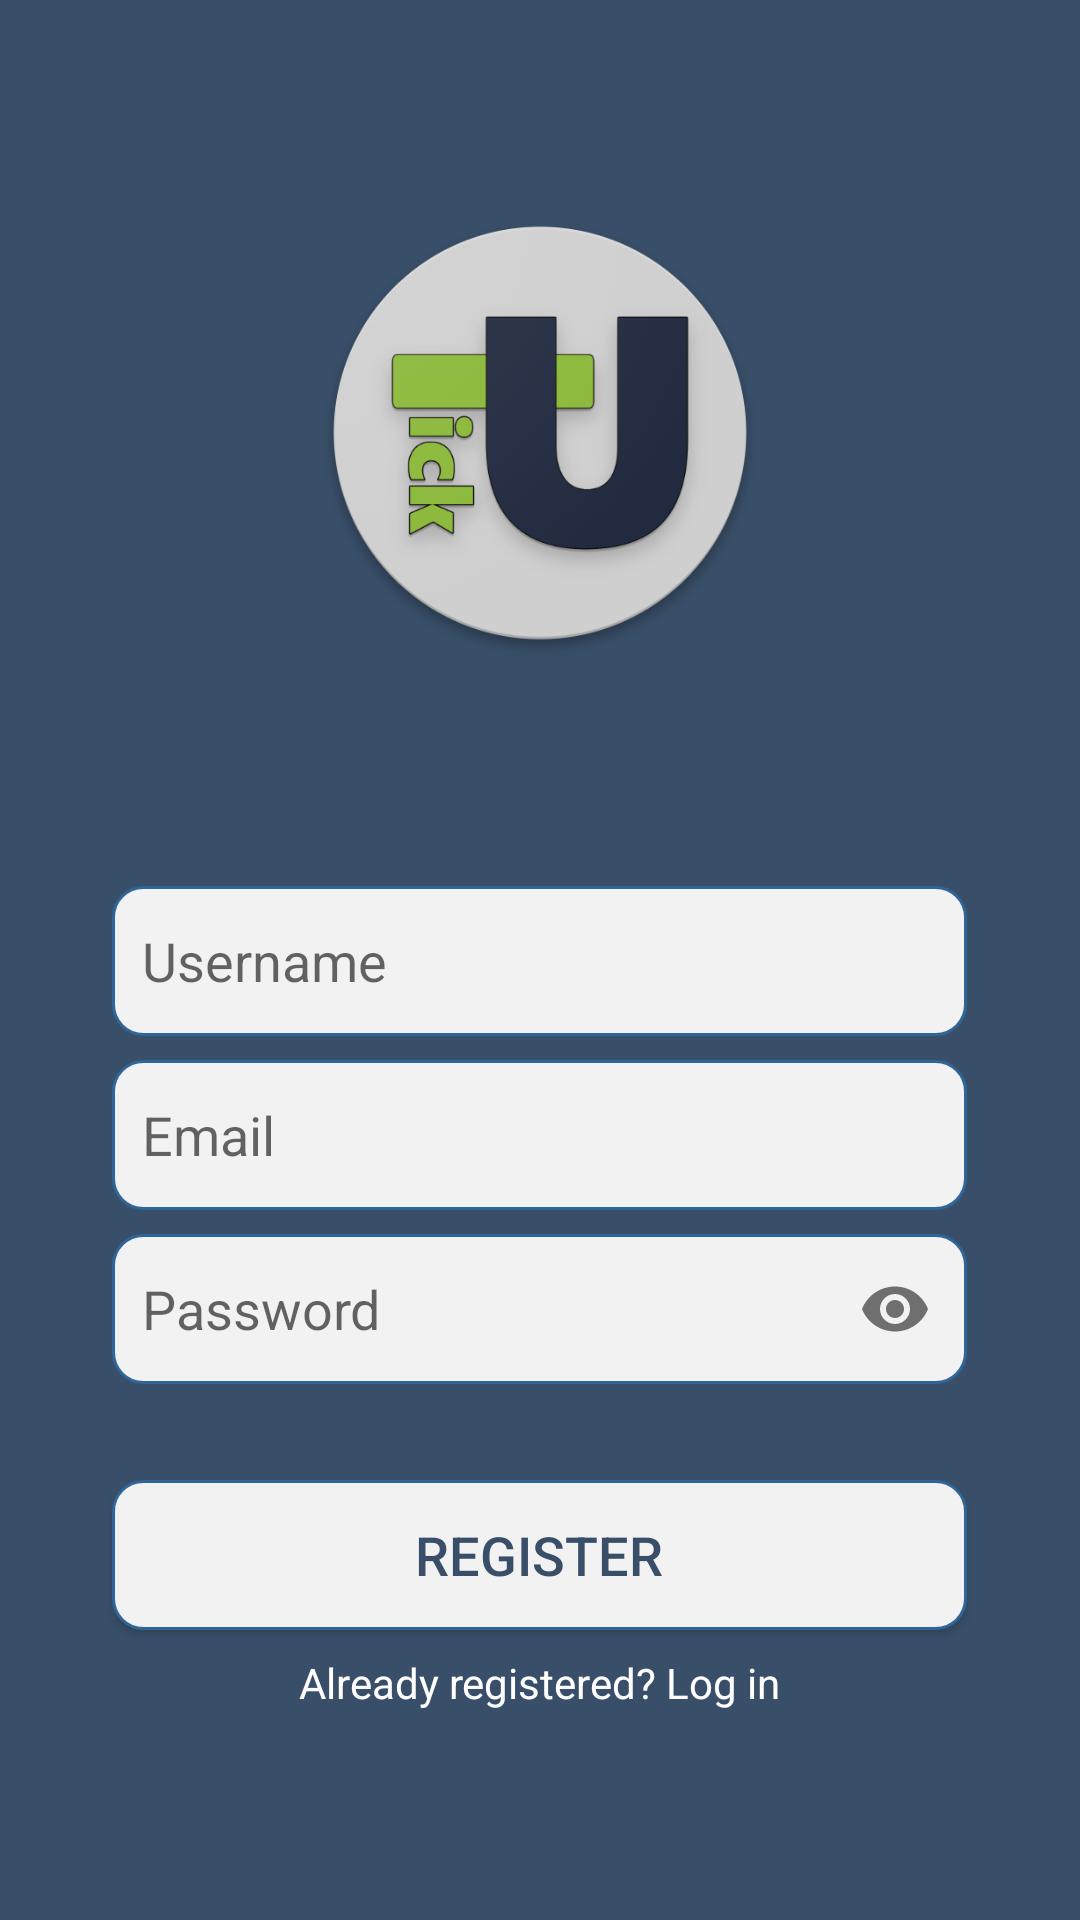

Produce the Android XML layout that renders to this screen, including the resource entries it uses.
<!-- AndroidManifest.xml: application theme AppTheme -->
<!-- res/layout/activity_register.xml -->
<?xml version="1.0" encoding="utf-8"?>
<LinearLayout
    xmlns:android="http://schemas.android.com/apk/res/android"
    xmlns:app="http://schemas.android.com/apk/res-auto"
    xmlns:tools="http://schemas.android.com/tools"
    android:layout_width="match_parent"
    android:layout_height="match_parent"
    android:background="@color/colorBackground"
    android:orientation="vertical"
    android:gravity="center"
    tools:context=".Activities.RegisterActivity">

    <ImageView
        android:id="@+id/img_logo"
        android:layout_width="150dp"
        android:layout_height="150dp"
        android:layout_marginBottom="60dp"
        app:srcCompat="@drawable/logo_splash"/>

    <android.support.constraint.ConstraintLayout
        android:layout_width="wrap_content"
        android:layout_height="wrap_content">

        <EditText
            android:id="@+id/txt_username"
            style="@style/design_edittext"
            android:layout_marginTop="16dp"
            android:background="@xml/design_edittext"
            android:hint="@string/string_username"
            android:inputType="textPersonName"
            android:padding="10dp"
            app:layout_constraintEnd_toEndOf="parent"
            app:layout_constraintHorizontal_bias="0.505"
            app:layout_constraintStart_toStartOf="parent"
            app:layout_constraintTop_toTopOf="parent" />


        <EditText
            android:id="@+id/txt_email"
            style="@style/design_edittext"
            android:layout_marginTop="8dp"
            android:background="@xml/design_edittext"
            android:hint="@string/string_email"
            android:inputType="textPersonName"
            android:padding="10dp"
            android:singleLine="false"
            app:layout_constraintEnd_toEndOf="parent"
            app:layout_constraintStart_toStartOf="parent"
            app:layout_constraintTop_toBottomOf="@+id/txt_username" />


        <android.support.design.widget.TextInputLayout
            android:id="@+id/etPasswordLayout"
            android:layout_width="wrap_content"
            android:layout_height="wrap_content"
            android:layout_marginTop="8dp"
            app:hintEnabled="false"
            app:layout_constraintEnd_toEndOf="parent"
            app:layout_constraintStart_toStartOf="parent"
            app:layout_constraintTop_toBottomOf="@+id/txt_email"
            app:passwordToggleEnabled="true">

            <android.support.design.widget.TextInputEditText
                android:id="@+id/txt_password"
                style="@style/design_edittext"
                android:layout_marginTop="8dp"
                android:background="@xml/design_edittext"
                android:hint="@string/string_password"
                android:padding="10dp"
                app:layout_constraintEnd_toEndOf="parent"
                app:layout_constraintStart_toStartOf="parent"
                app:layout_constraintTop_toBottomOf="@+id/txt_email"
                android:inputType="textPassword" />
        </android.support.design.widget.TextInputLayout>

        <Button
            android:id="@+id/btn_register"
            style="@style/design_edittext"
            android:layout_marginStart="8dp"
            android:layout_marginLeft="8dp"
            android:layout_marginTop="32dp"
            android:layout_marginEnd="8dp"
            android:layout_marginRight="8dp"
            android:background="@xml/design_edittext"
            android:text="@string/string_register"
            app:layout_constraintEnd_toEndOf="parent"
            app:layout_constraintHorizontal_bias="0.506"
            app:layout_constraintStart_toStartOf="parent"
            app:layout_constraintTop_toBottomOf="@+id/etPasswordLayout" />

        <TextView
            android:id="@+id/lb_login"
            android:layout_width="wrap_content"
            android:layout_height="wrap_content"
            android:layout_marginStart="8dp"
            android:layout_marginLeft="8dp"
            android:layout_marginTop="8dp"
            android:layout_marginEnd="8dp"
            android:layout_marginRight="8dp"
            android:text="@string/string_have_account"
            android:textColor="@android:color/white"
            app:layout_constraintEnd_toEndOf="parent"
            app:layout_constraintStart_toStartOf="parent"
            app:layout_constraintTop_toBottomOf="@+id/btn_register" />

    </android.support.constraint.ConstraintLayout>

</LinearLayout>
<!-- resources referenced by this layout -->
<resources>
  <color name="colorBackground">#394f69</color>
  <!-- drawable logo_splash: png bitmap (drawable, 88942 bytes) -->
  <string name="string_email" translatable="false">Email</string>
  <string name="string_have_account" translatable="false">Already registered? Log in</string>
  <string name="string_password" translatable="false">Password</string>
  <string name="string_register" translatable="false">Register</string>
  <string name="string_username" translatable="false">Username</string>
  <style name="design_edittext">
          <item name="android:layout_width">285dp</item>
          <item name="android:layout_height">50dp</item>
          <item name="android:textSize">18sp</item>
          <item name="android:textColor">@color/colorBackground</item>
      </style>
  <style name="AppTheme" parent="Theme.AppCompat.Light.DarkActionBar">
          
          <item name="colorPrimary">@color/colorPrimary</item>
          <item name="colorPrimaryDark">@color/colorPrimaryDark</item>
          <item name="colorAccent">@color/colorAccent</item>
      </style>
  <color name="colorPrimary">#212A3F</color>
  <color name="colorPrimaryDark">#181F2E</color>
  <color name="colorAccent">#212a3f</color>
</resources>
